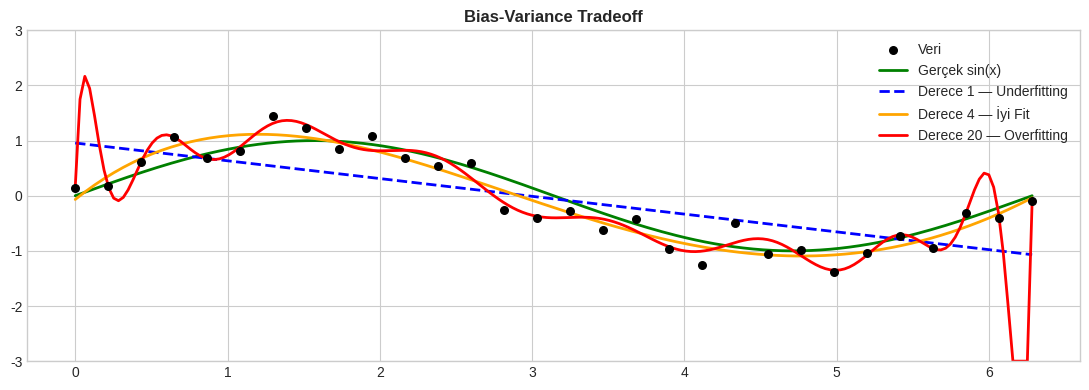
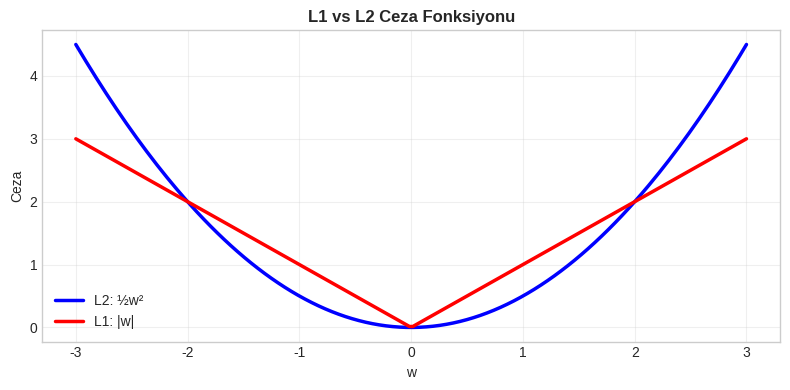
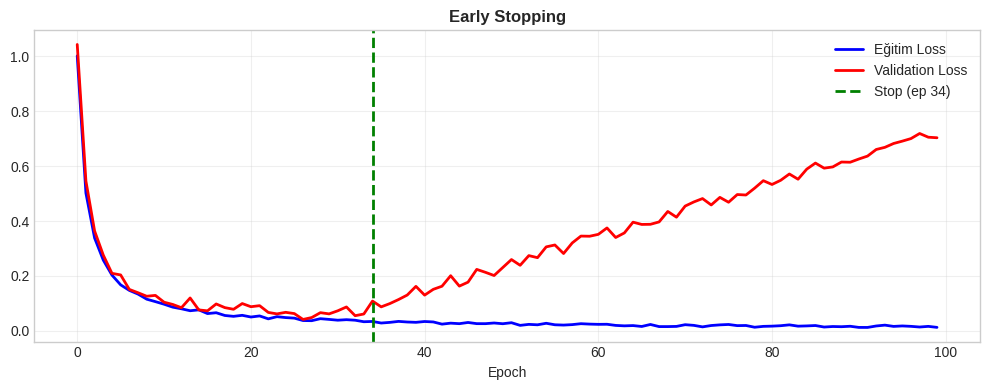

Write Python code to recreate these figures, in order.
import numpy as np
import matplotlib.pyplot as plt
import warnings; warnings.filterwarnings('ignore')
plt.style.use('seaborn-v0_8-whitegrid')
np.random.seed(42)

X = np.linspace(0, 2*np.pi, 30)
y = np.sin(X) + .3*np.random.randn(30)
X_t = np.linspace(0, 2*np.pi, 200)

p1  = np.poly1d(np.polyfit(X, y, 1))
p4  = np.poly1d(np.polyfit(X, y, 4))
p20 = np.poly1d(np.polyfit(X, y, 20))

fig,ax = plt.subplots(figsize=(11,4))
ax.scatter(X, y, c='black', s=30, zorder=5, label='Veri')
ax.plot(X_t, np.sin(X_t), 'g-', lw=2, label='Gerçek sin(x)')
ax.plot(X_t, p1(X_t), 'b--', lw=2, label='Derece 1 — Underfitting')
ax.plot(X_t, p4(X_t), color='orange', lw=2, label='Derece 4 — İyi Fit')
ax.plot(X_t, np.clip(p20(X_t),-3,3), 'r-', lw=2, label='Derece 20 — Overfitting')
ax.set_ylim(-3,3); ax.legend(); ax.set_title('Bias-Variance Tradeoff',fontweight='bold')
plt.tight_layout(); plt.show()

mse = lambda yt,yp: np.mean((yt-yp)**2)
for name,poly,d in [('Derece 1',p1,1),('Derece 4',p4,4),('Derece 20',p20,20)]:
    print(f"{name}: Train={mse(y,poly(X)):.4f}  Test={mse(np.sin(X_t),poly(X_t)):.4f}")


# L1 vs L2 etkisi
def l2_step(w, lr=.1, lam=.3): return w*(1-lr*lam)
def l1_step(w, lr=.1, lam=.3): return w - lr*lam*np.sign(w)

w0 = np.array([3., -2., .5, -.1, 2.5])
wl2,wl1 = w0.copy(),w0.copy()
for _ in range(20):
    wl2 = l2_step(wl2)
    wl1 = l1_step(wl1)

print(f"{'w₀':>8} {'L2':>10} {'L1':>10}")
print("-"*32)
for a,b,c in zip(w0,wl2,wl1):
    flag = " ← SIFIR!" if abs(c)<.05 else ""
    print(f"{a:>8.3f} {b:>10.4f} {c:>10.4f}{flag}")
print(f"\nL1 sıfır ağırlık: {np.sum(np.abs(wl1)<.05)}/5")
print(f"L2 sıfır ağırlık: {np.sum(np.abs(wl2)<.05)}/5")

# Görsel
fig,ax = plt.subplots(figsize=(8,4))
w_r = np.linspace(-3,3,200)
ax.plot(w_r,.5*w_r**2,'b-',lw=2.5,label='L2: ½w²')
ax.plot(w_r,np.abs(w_r),'r-',lw=2.5,label='L1: |w|')
ax.set_title('L1 vs L2 Ceza Fonksiyonu',fontweight='bold')
ax.set_xlabel('w'); ax.set_ylabel('Ceza'); ax.legend(); ax.grid(True,alpha=.3)
plt.tight_layout(); plt.show()


class Dropout:
    def __init__(self,p=.5): self.p=p; self.mask=None; self.training=True
    def forward(self,x):
        if not self.training: return x
        self.mask=(np.random.rand(*x.shape)>self.p).astype(float)
        return x*self.mask/(1-self.p)

np.random.seed(0)
x = np.ones((1,10)); drop=Dropout(.5)
print("Eğitim modu (p=0.5) — 5 pass:")
for i in range(5):
    out=drop.forward(x)
    print(f"  Pass {i+1}: aktif={int(np.sum(out>0))}/10  mean={out.mean():.3f}")

drop.training=False
inf=drop.forward(x)
print(f"\nInference: aktif={int(np.sum(inf>0))}/10  mean={inf.mean():.3f}")
print("✓ Beklenti korunuyor — inverted dropout")


class BatchNorm:
    def __init__(self,n,eps=1e-5,mom=.1):
        self.eps,self.mom=eps,mom; self.training=True
        self.gamma=np.ones(n); self.beta=np.zeros(n)
        self.rm=np.zeros(n); self.rv=np.ones(n)
    def forward(self,x):
        if self.training:
            mu=x.mean(0); var=x.var(0)
            xh=(x-mu)/np.sqrt(var+self.eps)
            self.rm=(1-self.mom)*self.rm+self.mom*mu
            self.rv=(1-self.mom)*self.rv+self.mom*var
        else:
            xh=(x-self.rm)/np.sqrt(self.rv+self.eps)
        return self.gamma*xh+self.beta

class LayerNorm:
    def __init__(self,n,eps=1e-5):
        self.eps=eps; self.gamma=np.ones(n); self.beta=np.zeros(n)
    def forward(self,x):
        mu=x.mean(-1,keepdims=True); var=x.var(-1,keepdims=True)
        return self.gamma*(x-mu)/np.sqrt(var+self.eps)+self.beta

x = np.random.randn(32,8)*5+3
bn=BatchNorm(8); ln=LayerNorm(8)
out_bn=bn.forward(x); out_ln=ln.forward(x)

print("Batch Norm  → özellik ortalamaları:", out_bn.mean(0).round(4))
print("Layer Norm  → örnek ortalamaları:  ", out_ln.mean(1)[:4].round(4))
print("\nBatch Norm: sütun bazlı normalize (her özellik)")
print("Layer Norm: satır bazlı normalize (her örnek) → Transformer tercihi")


class EarlyStopping:
    def __init__(self,patience=10,delta=1e-4):
        self.patience=patience; self.delta=delta
        self.best=np.inf; self.counter=0; self.best_ep=0; self.stop=False
    def __call__(self,val_loss,ep):
        if val_loss<self.best-self.delta:
            self.best=val_loss; self.best_ep=ep; self.counter=0
        else:
            self.counter+=1
            if self.counter>=self.patience: self.stop=True
        return self.stop

np.random.seed(5)
es=EarlyStopping(patience=8)
train_h,val_h=[],[]
stopped=None
for ep in range(100):
    tl=1./(ep+1)+.01*np.random.rand()
    vl=1./(ep+1)+.05*np.random.rand()+max(0,(ep-30)*.01)
    train_h.append(tl); val_h.append(vl)
    if es(vl,ep) and stopped is None:
        stopped=ep
        print(f"Early Stop! Epoch {ep}, val={vl:.4f}, en iyi epoch={es.best_ep}")

fig,ax=plt.subplots(figsize=(10,4))
ax.plot(train_h,'b-',lw=2,label='Eğitim Loss')
ax.plot(val_h,'r-',lw=2,label='Validation Loss')
if stopped: ax.axvline(stopped,color='green',lw=2,ls='--',label=f'Stop (ep {stopped})')
ax.set_title('Early Stopping',fontweight='bold')
ax.set_xlabel('Epoch'); ax.legend(); ax.grid(True,alpha=.3)
plt.tight_layout(); plt.show()
